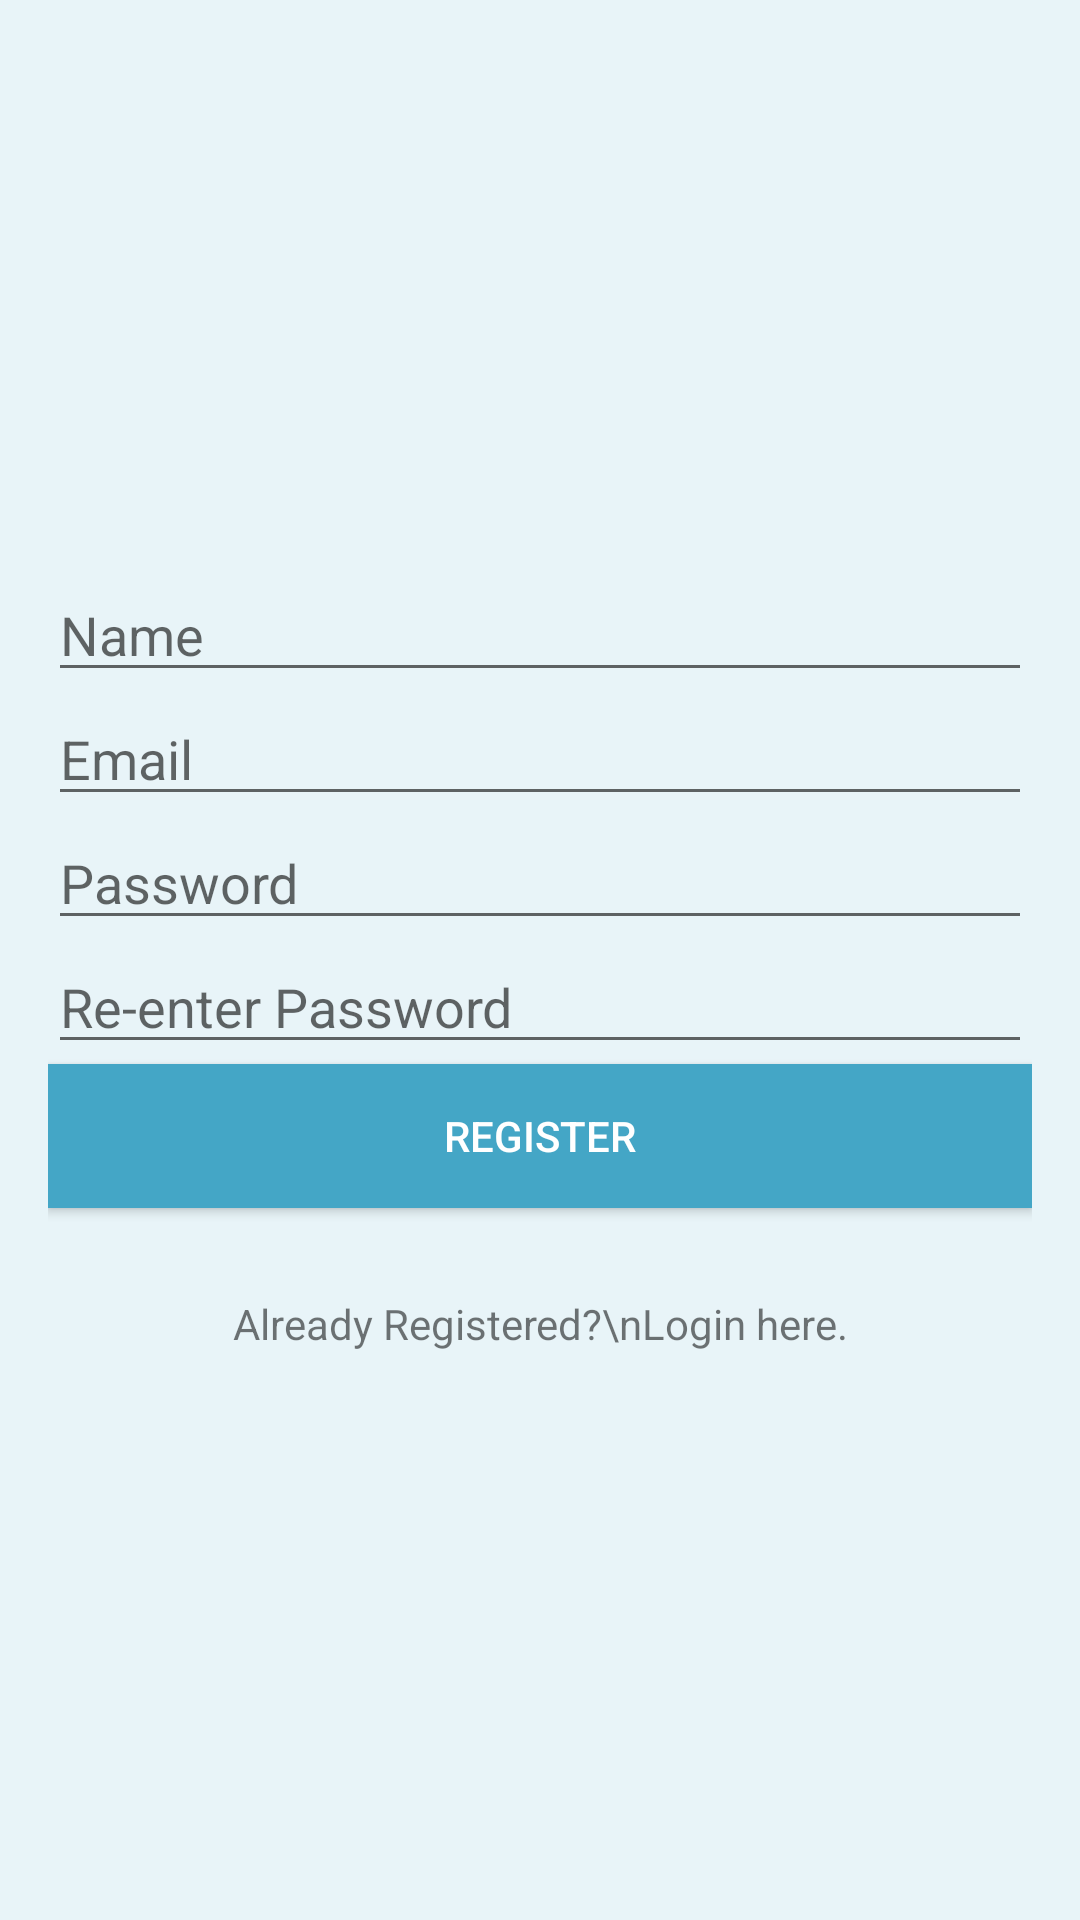

The Android layout XML behind this screen, and the referenced resources:
<!-- AndroidManifest.xml: application theme Theme.RegisterLoginDemo -->
<!-- res/layout/register.xml -->
<?xml version="1.0" encoding="utf-8"?>
<LinearLayout xmlns:android="http://schemas.android.com/apk/res/android"
    android:layout_width="match_parent"
    android:layout_height="match_parent"
    android:background="#e8f4f8"
    android:gravity="center"
    android:orientation="vertical"
    android:padding="16dp">

    <EditText
        android:id="@+id/etName"
        android:layout_width="match_parent"
        android:layout_height="wrap_content"
        android:ems="10"
        android:hint="Name"
        android:inputType="textPersonName" />

    <EditText
        android:id="@+id/etEmail"
        android:layout_width="match_parent"
        android:layout_height="wrap_content"
        android:ems="10"
        android:hint="Email"
        android:inputType="textEmailAddress" />

    <EditText
        android:id="@+id/etPassword"
        android:layout_width="match_parent"
        android:layout_height="wrap_content"
        android:ems="10"
        android:hint="Password"
        android:inputType="textPassword" />

    <EditText
        android:id="@+id/etReenterPassword"
        android:layout_width="match_parent"
        android:layout_height="wrap_content"
        android:ems="10"
        android:hint="Re-enter Password"
        android:inputType="textPassword" />

    <Button
        android:id="@+id/btnRegister"
        android:layout_width="match_parent"
        android:layout_height="wrap_content"
        android:background="#44a6c6"
        android:onClick="save"
        android:text="Register"
        android:textColor="@android:color/white" />

    <TextView
        android:id="@+id/tvStatus"
        android:layout_width="match_parent"
        android:layout_height="wrap_content" />

    <TextView
        android:layout_width="match_parent"
        android:layout_height="wrap_content"
        android:layout_gravity="center_horizontal"
        android:layout_marginTop="10dp"
        android:text="Already Registered?\nLogin here."
        android:textAlignment="center"
        android:onClick="login"/>
</LinearLayout>
<!-- resources referenced by this layout -->
<resources>
  <style name="Theme.RegisterLoginDemo" parent="Theme.MaterialComponents.DayNight.DarkActionBar">
          
          <item name="colorPrimary">@color/purple_500</item>
          <item name="colorPrimaryVariant">@color/purple_700</item>
          <item name="colorOnPrimary">@color/white</item>
          
          <item name="colorSecondary">@color/teal_200</item>
          <item name="colorSecondaryVariant">@color/teal_700</item>
          <item name="colorOnSecondary">@color/black</item>
          
          <item name="android:statusBarColor" tools:targetApi="l">?attr/colorPrimaryVariant</item>
          
      </style>
  <!-- not gathered from this repository: default colours our renderer supplied (Android Studio template values) -->
  <color name="purple_500">#FF6200EE</color>
  <color name="purple_700">#FF3700B3</color>
  <color name="teal_200">#FF03DAC5</color>
  <color name="teal_700">#FF018786</color>
  <color name="black">#FF000000</color>
  <color name="white">#FFFFFFFF</color>
</resources>
